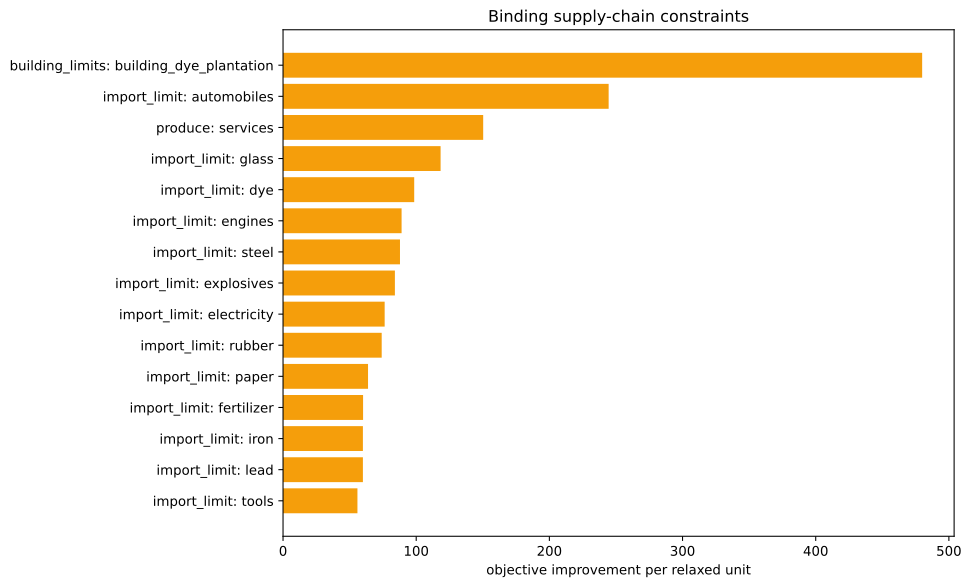

The table this chart was drawn from, first rows:
kind, family, label, realized_value, bound, slack, residual, binding, solver_marginal, improvement_per_unit
inequality, import_limit, ammunition, 0.0, 0.0, 0.0, 0.0, True, -0.0, 0.0
inequality, import_limit, small_arms, 0.0, 0.0, 0.0, 0.0, True, -0.0, 0.0
inequality, import_limit, artillery, 0.0, 0.0, 0.0, 0.0, True, -0.0, 0.0
inequality, import_limit, tanks, 0.0, 0.0, 0.0, 0.0, True, -0.0, 0.0
inequality, import_limit, aeroplanes, 0.0, 0.0, 0.0, 0.0, True, -0.0, 0.0
inequality, import_limit, manowars, 0.0, 0.0, 0.0, 0.0, True, -0.0, 0.0
inequality, import_limit, ironclads, 0.0, 0.0, 0.0, 0.0, True, -0.0, 0.0
inequality, import_limit, grain, 0.0, 0.0, 0.0, 0.0, True, -0.0, 0.0
inequality, import_limit, fish, 0.0, 0.0, 0.0, 0.0, True, -0.0, 0.0
inequality, import_limit, fabric, 0.0, 0.0, 0.0, 0.0, True, -0.0, 0.0
inequality, import_limit, wood, 0.0, 0.0, 0.0, 0.0, True, -37.15, 37.15
inequality, import_limit, groceries, 0.0, 0.0, 0.0, 0.0, True, -0.0, 0.0
inequality, import_limit, clothes, 0.0, 0.0, 0.0, 0.0, True, -0.0, 0.0
inequality, import_limit, furniture, 0.0, 0.0, 0.0, 0.0, True, -0.0, 0.0
inequality, import_limit, paper, 0.0, 0.0, 0.0, 0.0, True, -63.83, 63.83
inequality, import_limit, services, -3333, 0.0, 3333, 0.0, False, -0.0, 0.0
inequality, import_limit, transportation, -478.9, 0.0, 478.9, 0.0, False, -0.0, 0.0
inequality, import_limit, electricity, -5.684341886080802e-14, 0.0, 5.684341886080802e-14, 0.0, True, -76.31, 76.31
inequality, import_limit, clippers, 0.0, 0.0, 0.0, 0.0, True, -0.0, 0.0
inequality, import_limit, steamers, 0.0, 0.0, 0.0, 0.0, True, -0.0, 0.0
inequality, import_limit, silk, 0.0, 0.0, 0.0, 0.0, True, -0.0, 0.0
inequality, import_limit, dye, 2.7755575615628914e-17, 0.0, -2.7755575615628914e-17, 0.0, True, -98.5, 98.5
inequality, import_limit, sulfur, 3.552713678800501e-15, 0.0, -3.552713678800501e-15, 0.0, True, -53.85, 53.85
inequality, import_limit, coal, -7.105427357601002e-14, 0.0, 7.105427357601002e-14, 0.0, True, -46.53, 46.53
inequality, import_limit, iron, 0.0, 0.0, 0.0, 0.0, True, -59.98, 59.98
inequality, import_limit, lead, 0.0, 0.0, 0.0, 0.0, True, -59.98, 59.98
inequality, import_limit, hardwood, 0.0, 0.0, 0.0, 0.0, True, -0.0, 0.0
inequality, import_limit, rubber, 0.0, 0.0, 0.0, 0.0, True, -74.09, 74.09
inequality, import_limit, oil, -1.7763568394002505e-15, 0.0, 1.7763568394002505e-15, 0.0, True, -38.9, 38.9
inequality, import_limit, engines, -2.842170943040401e-14, 0.0, 2.842170943040401e-14, 0.0, True, -89.02, 89.02
inequality, import_limit, steel, -1.4210854715202004e-14, 0.0, 1.4210854715202004e-14, 0.0, True, -87.82, 87.82
inequality, import_limit, glass, -1.4210854715202004e-14, 0.0, 1.4210854715202004e-14, 0.0, True, -118.3, 118.3
inequality, import_limit, fertilizer, 0.0, 0.0, 0.0, 0.0, True, -60.1, 60.1
inequality, import_limit, tools, 2.4868995751603507e-14, 0.0, -2.4868995751603507e-14, 0.0, True, -55.87, 55.87
inequality, import_limit, explosives, 4.440892098500626e-16, 0.0, -4.440892098500626e-16, 0.0, True, -84, 84
inequality, import_limit, porcelain, 0.0, 0.0, 0.0, 0.0, True, -0.0, 0.0
inequality, import_limit, meat, 0.0, 0.0, 0.0, 0.0, True, -0.0, 0.0
inequality, import_limit, fruit, 0.0, 0.0, 0.0, 0.0, True, -0.0, 0.0
inequality, import_limit, liquor, 0.0, 0.0, 0.0, 0.0, True, -0.0, 0.0
inequality, import_limit, wine, 0.0, 0.0, 0.0, 0.0, True, -0.0, 0.0
inequality, import_limit, tea, 0.0, 0.0, 0.0, 0.0, True, -0.0, 0.0
inequality, import_limit, coffee, 0.0, 0.0, 0.0, 0.0, True, -0.0, 0.0
inequality, import_limit, sugar, 0.0, 0.0, 0.0, 0.0, True, -0.0, 0.0
inequality, import_limit, tobacco, 0.0, 0.0, 0.0, 0.0, True, -0.0, 0.0
inequality, import_limit, opium, 0.0, 0.0, 0.0, 0.0, True, -0.0, 0.0
inequality, import_limit, automobiles, 0.0, 0.0, 0.0, 0.0, True, -244.5, 244.5
inequality, import_limit, telephones, 0.0, 0.0, 0.0, 0.0, True, -0.0, 0.0
inequality, import_limit, radios, 0.0, 0.0, 0.0, 0.0, True, -0.0, 0.0
inequality, import_limit, luxury_clothes, 0.0, 0.0, 0.0, 0.0, True, -0.0, 0.0
inequality, import_limit, luxury_furniture, 0.0, 0.0, 0.0, 0.0, True, -0.0, 0.0
inequality, import_limit, gold, 0.0, 0.0, 0.0, 0.0, True, -0.0, 0.0
inequality, import_limit, fine_art, 0.0, 0.0, 0.0, 0.0, True, -0.0, 0.0
inequality, produce, services, -3333, -3333, 0.0, 0.0, True, -150.3, 150.3
inequality, building_limits, building_dye_plantation, 0.0, 0.0, 0.0, 0.0, True, -479.9, 479.9
equality, era_cap, era_cap, 0.0, 0.0, , 0.0, True, -0.0, 
equality, banned_pms, pm_diesel_engines+pm_oil-fired_plant+pm_…, 0.0, 0.0, , 0.0, True, -6270, 
equality, banned_building_groups, bg_gold_fields, 0.0, 0.0, , 0.0, True, -0.0, 
equality, banned_building_groups, bg_army, 0.0, 0.0, , 0.0, True, -0.0, 
equality, banned_building_groups, bg_conscription, 0.0, 0.0, , 0.0, True, -0.0, 
equality, banned_building_groups, bg_naval_fortification, 0.0, 0.0, , 0.0, True, -0.0, 
... 17 more rows
